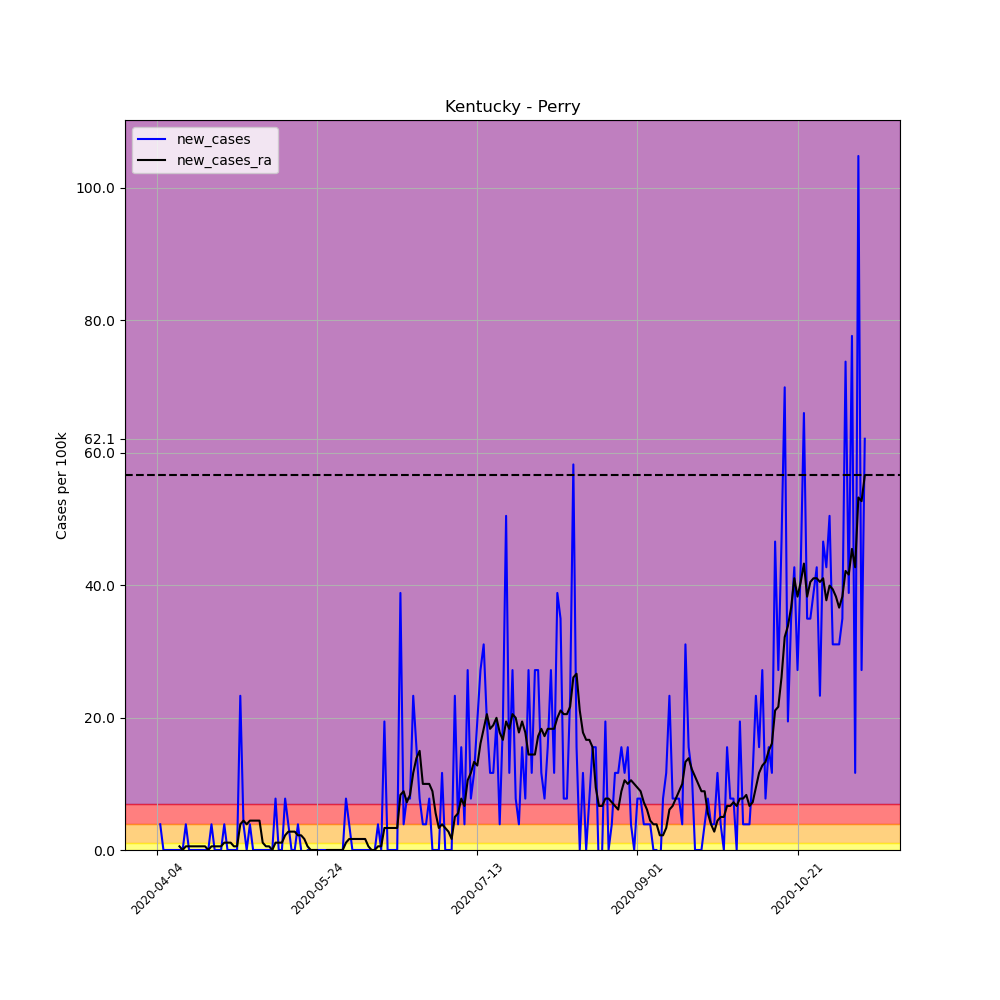

The data file committed next to this chart (first rows):
, date, county, state, fips, cases, deaths, COUNTY, STNAME, CTYNAME, POPESTIMATE2019, per_100k, per_100k_ra, new_cases, new_cases_ra
550634, 2020-04-04, Perry, Kentucky, 21193, 2, 0, 193, Kentucky, Perry, 25758, 7.765, , , 
550635, 2020-04-05, Perry, Kentucky, 21193, 3, 0, 193, Kentucky, Perry, 25758, 11.65, , 3.882, 
550636, 2020-04-06, Perry, Kentucky, 21193, 3, 0, 193, Kentucky, Perry, 25758, 11.65, , 0.0, 
550637, 2020-04-07, Perry, Kentucky, 21193, 3, 0, 193, Kentucky, Perry, 25758, 11.65, , 0.0, 
550638, 2020-04-08, Perry, Kentucky, 21193, 3, 0, 193, Kentucky, Perry, 25758, 11.65, , 0.0, 
550639, 2020-04-09, Perry, Kentucky, 21193, 3, 0, 193, Kentucky, Perry, 25758, 11.65, , 0.0, 
550640, 2020-04-10, Perry, Kentucky, 21193, 3, 0, 193, Kentucky, Perry, 25758, 11.65, 11.09, 0.0, 
550641, 2020-04-11, Perry, Kentucky, 21193, 3, 0, 193, Kentucky, Perry, 25758, 11.65, 11.65, 0.0, 0.5546
550642, 2020-04-12, Perry, Kentucky, 21193, 3, 0, 193, Kentucky, Perry, 25758, 11.65, 11.65, 0.0, 0.0
550643, 2020-04-13, Perry, Kentucky, 21193, 4, 0, 193, Kentucky, Perry, 25758, 15.53, 12.2, 3.882, 0.5546
550644, 2020-04-14, Perry, Kentucky, 21193, 4, 0, 193, Kentucky, Perry, 25758, 15.53, 12.76, 0.0, 0.5546
550645, 2020-04-15, Perry, Kentucky, 21193, 4, 0, 193, Kentucky, Perry, 25758, 15.53, 13.31, 0.0, 0.5546
550646, 2020-04-16, Perry, Kentucky, 21193, 4, 0, 193, Kentucky, Perry, 25758, 15.53, 13.87, 0.0, 0.5546
550647, 2020-04-17, Perry, Kentucky, 21193, 4, 0, 193, Kentucky, Perry, 25758, 15.53, 14.42, 0.0, 0.5546
550648, 2020-04-18, Perry, Kentucky, 21193, 4, 0, 193, Kentucky, Perry, 25758, 15.53, 14.97, 0.0, 0.5546
550649, 2020-04-19, Perry, Kentucky, 21193, 4, 0, 193, Kentucky, Perry, 25758, 15.53, 15.53, 0.0, 0.5546
550650, 2020-04-20, Perry, Kentucky, 21193, 4, 0, 193, Kentucky, Perry, 25758, 15.53, 15.53, 0.0, 0.0
550651, 2020-04-21, Perry, Kentucky, 21193, 5, 0, 193, Kentucky, Perry, 25758, 19.41, 16.08, 3.882, 0.5546
550652, 2020-04-22, Perry, Kentucky, 21193, 5, 0, 193, Kentucky, Perry, 25758, 19.41, 16.64, 0.0, 0.5546
550653, 2020-04-23, Perry, Kentucky, 21193, 5, 0, 193, Kentucky, Perry, 25758, 19.41, 17.19, 0.0, 0.5546
550654, 2020-04-24, Perry, Kentucky, 21193, 5, 0, 193, Kentucky, Perry, 25758, 19.41, 17.75, 0.0, 0.5546
550655, 2020-04-25, Perry, Kentucky, 21193, 6, 0, 193, Kentucky, Perry, 25758, 23.29, 18.86, 3.882, 1.109
550656, 2020-04-26, Perry, Kentucky, 21193, 6, 0, 193, Kentucky, Perry, 25758, 23.29, 19.97, 0.0, 1.109
550657, 2020-04-27, Perry, Kentucky, 21193, 6, 0, 193, Kentucky, Perry, 25758, 23.29, 21.08, 0.0, 1.109
550658, 2020-04-28, Perry, Kentucky, 21193, 6, 0, 193, Kentucky, Perry, 25758, 23.29, 21.63, 0.0, 0.5546
550659, 2020-04-29, Perry, Kentucky, 21193, 6, 0, 193, Kentucky, Perry, 25758, 23.29, 22.18, 0.0, 0.5546
550660, 2020-04-30, Perry, Kentucky, 21193, 12, 0, 193, Kentucky, Perry, 25758, 46.59, 26.07, 23.29, 3.882
550661, 2020-05-01, Perry, Kentucky, 21193, 13, 0, 193, Kentucky, Perry, 25758, 50.47, 30.5, 3.882, 4.437
550662, 2020-05-02, Perry, Kentucky, 21193, 13, 0, 193, Kentucky, Perry, 25758, 50.47, 34.39, 0.0, 3.882
550663, 2020-05-03, Perry, Kentucky, 21193, 14, 0, 193, Kentucky, Perry, 25758, 54.35, 38.82, 3.882, 4.437
550664, 2020-05-04, Perry, Kentucky, 21193, 14, 0, 193, Kentucky, Perry, 25758, 54.35, 43.26, 0.0, 4.437
550665, 2020-05-05, Perry, Kentucky, 21193, 14, 0, 193, Kentucky, Perry, 25758, 54.35, 47.7, 0.0, 4.437
550666, 2020-05-06, Perry, Kentucky, 21193, 14, 0, 193, Kentucky, Perry, 25758, 54.35, 52.13, 0.0, 4.437
550667, 2020-05-07, Perry, Kentucky, 21193, 14, 0, 193, Kentucky, Perry, 25758, 54.35, 53.24, 0.0, 1.109
550668, 2020-05-08, Perry, Kentucky, 21193, 14, 0, 193, Kentucky, Perry, 25758, 54.35, 53.8, 0.0, 0.5546
550669, 2020-05-09, Perry, Kentucky, 21193, 14, 0, 193, Kentucky, Perry, 25758, 54.35, 54.35, 0.0, 0.5546
550670, 2020-05-10, Perry, Kentucky, 21193, 14, 0, 193, Kentucky, Perry, 25758, 54.35, 54.35, 0.0, 0.0
550671, 2020-05-11, Perry, Kentucky, 21193, 16, 0, 193, Kentucky, Perry, 25758, 62.12, 55.46, 7.765, 1.109
550672, 2020-05-12, Perry, Kentucky, 21193, 16, 0, 193, Kentucky, Perry, 25758, 62.12, 56.57, 0.0, 1.109
550673, 2020-05-13, Perry, Kentucky, 21193, 16, 0, 193, Kentucky, Perry, 25758, 62.12, 57.68, 0.0, 1.109
550674, 2020-05-14, Perry, Kentucky, 21193, 18, 0, 193, Kentucky, Perry, 25758, 69.88, 59.9, 7.765, 2.218
550675, 2020-05-15, Perry, Kentucky, 21193, 19, 0, 193, Kentucky, Perry, 25758, 73.76, 62.67, 3.882, 2.773
550676, 2020-05-16, Perry, Kentucky, 21193, 19, 0, 193, Kentucky, Perry, 25758, 73.76, 65.44, 0.0, 2.773
550677, 2020-05-17, Perry, Kentucky, 21193, 19, 0, 193, Kentucky, Perry, 25758, 73.76, 68.22, 0.0, 2.773
550678, 2020-05-18, Perry, Kentucky, 21193, 20, 0, 193, Kentucky, Perry, 25758, 77.65, 70.44, 3.882, 2.218
550679, 2020-05-19, Perry, Kentucky, 21193, 20, 0, 193, Kentucky, Perry, 25758, 77.65, 72.65, 0.0, 2.218
550680, 2020-05-20, Perry, Kentucky, 21193, 19, 0, 193, Kentucky, Perry, 25758, 73.76, 74.32, -3.882, 1.664
550681, 2020-05-21, Perry, Kentucky, 21193, 19, 0, 193, Kentucky, Perry, 25758, 73.76, 74.87, 0.0, 0.5546
550682, 2020-05-22, Perry, Kentucky, 21193, 19, 0, 193, Kentucky, Perry, 25758, 73.76, 74.87, 0.0, 0.0
550683, 2020-05-23, Perry, Kentucky, 21193, 19, 0, 193, Kentucky, Perry, 25758, 73.76, 74.87, 0.0, 0.0
550684, 2020-05-24, Perry, Kentucky, 21193, 19, 0, 193, Kentucky, Perry, 25758, 73.76, 74.87, 0.0, 0.0
550685, 2020-05-25, Perry, Kentucky, 21193, 19, 0, 193, Kentucky, Perry, 25758, 73.76, 74.32, 0.0, -0.5546
550686, 2020-05-26, Perry, Kentucky, 21193, 19, 0, 193, Kentucky, Perry, 25758, 73.76, 73.76, 0.0, -0.5546
550687, 2020-05-27, Perry, Kentucky, 21193, 19, 0, 193, Kentucky, Perry, 25758, 73.76, 73.76, 0.0, 0.0
550688, 2020-05-28, Perry, Kentucky, 21193, 19, 0, 193, Kentucky, Perry, 25758, 73.76, 73.76, 0.0, 0.0
550689, 2020-05-29, Perry, Kentucky, 21193, 19, 0, 193, Kentucky, Perry, 25758, 73.76, 73.76, 0.0, 0.0
550690, 2020-05-30, Perry, Kentucky, 21193, 19, 0, 193, Kentucky, Perry, 25758, 73.76, 73.76, 0.0, 0.0
550691, 2020-05-31, Perry, Kentucky, 21193, 19, 0, 193, Kentucky, Perry, 25758, 73.76, 73.76, 0.0, 0.0
550692, 2020-06-01, Perry, Kentucky, 21193, 19, 0, 193, Kentucky, Perry, 25758, 73.76, 73.76, 0.0, 0.0
550693, 2020-06-02, Perry, Kentucky, 21193, 21, 0, 193, Kentucky, Perry, 25758, 81.53, 74.87, 7.765, 1.109
... 162 more rows
